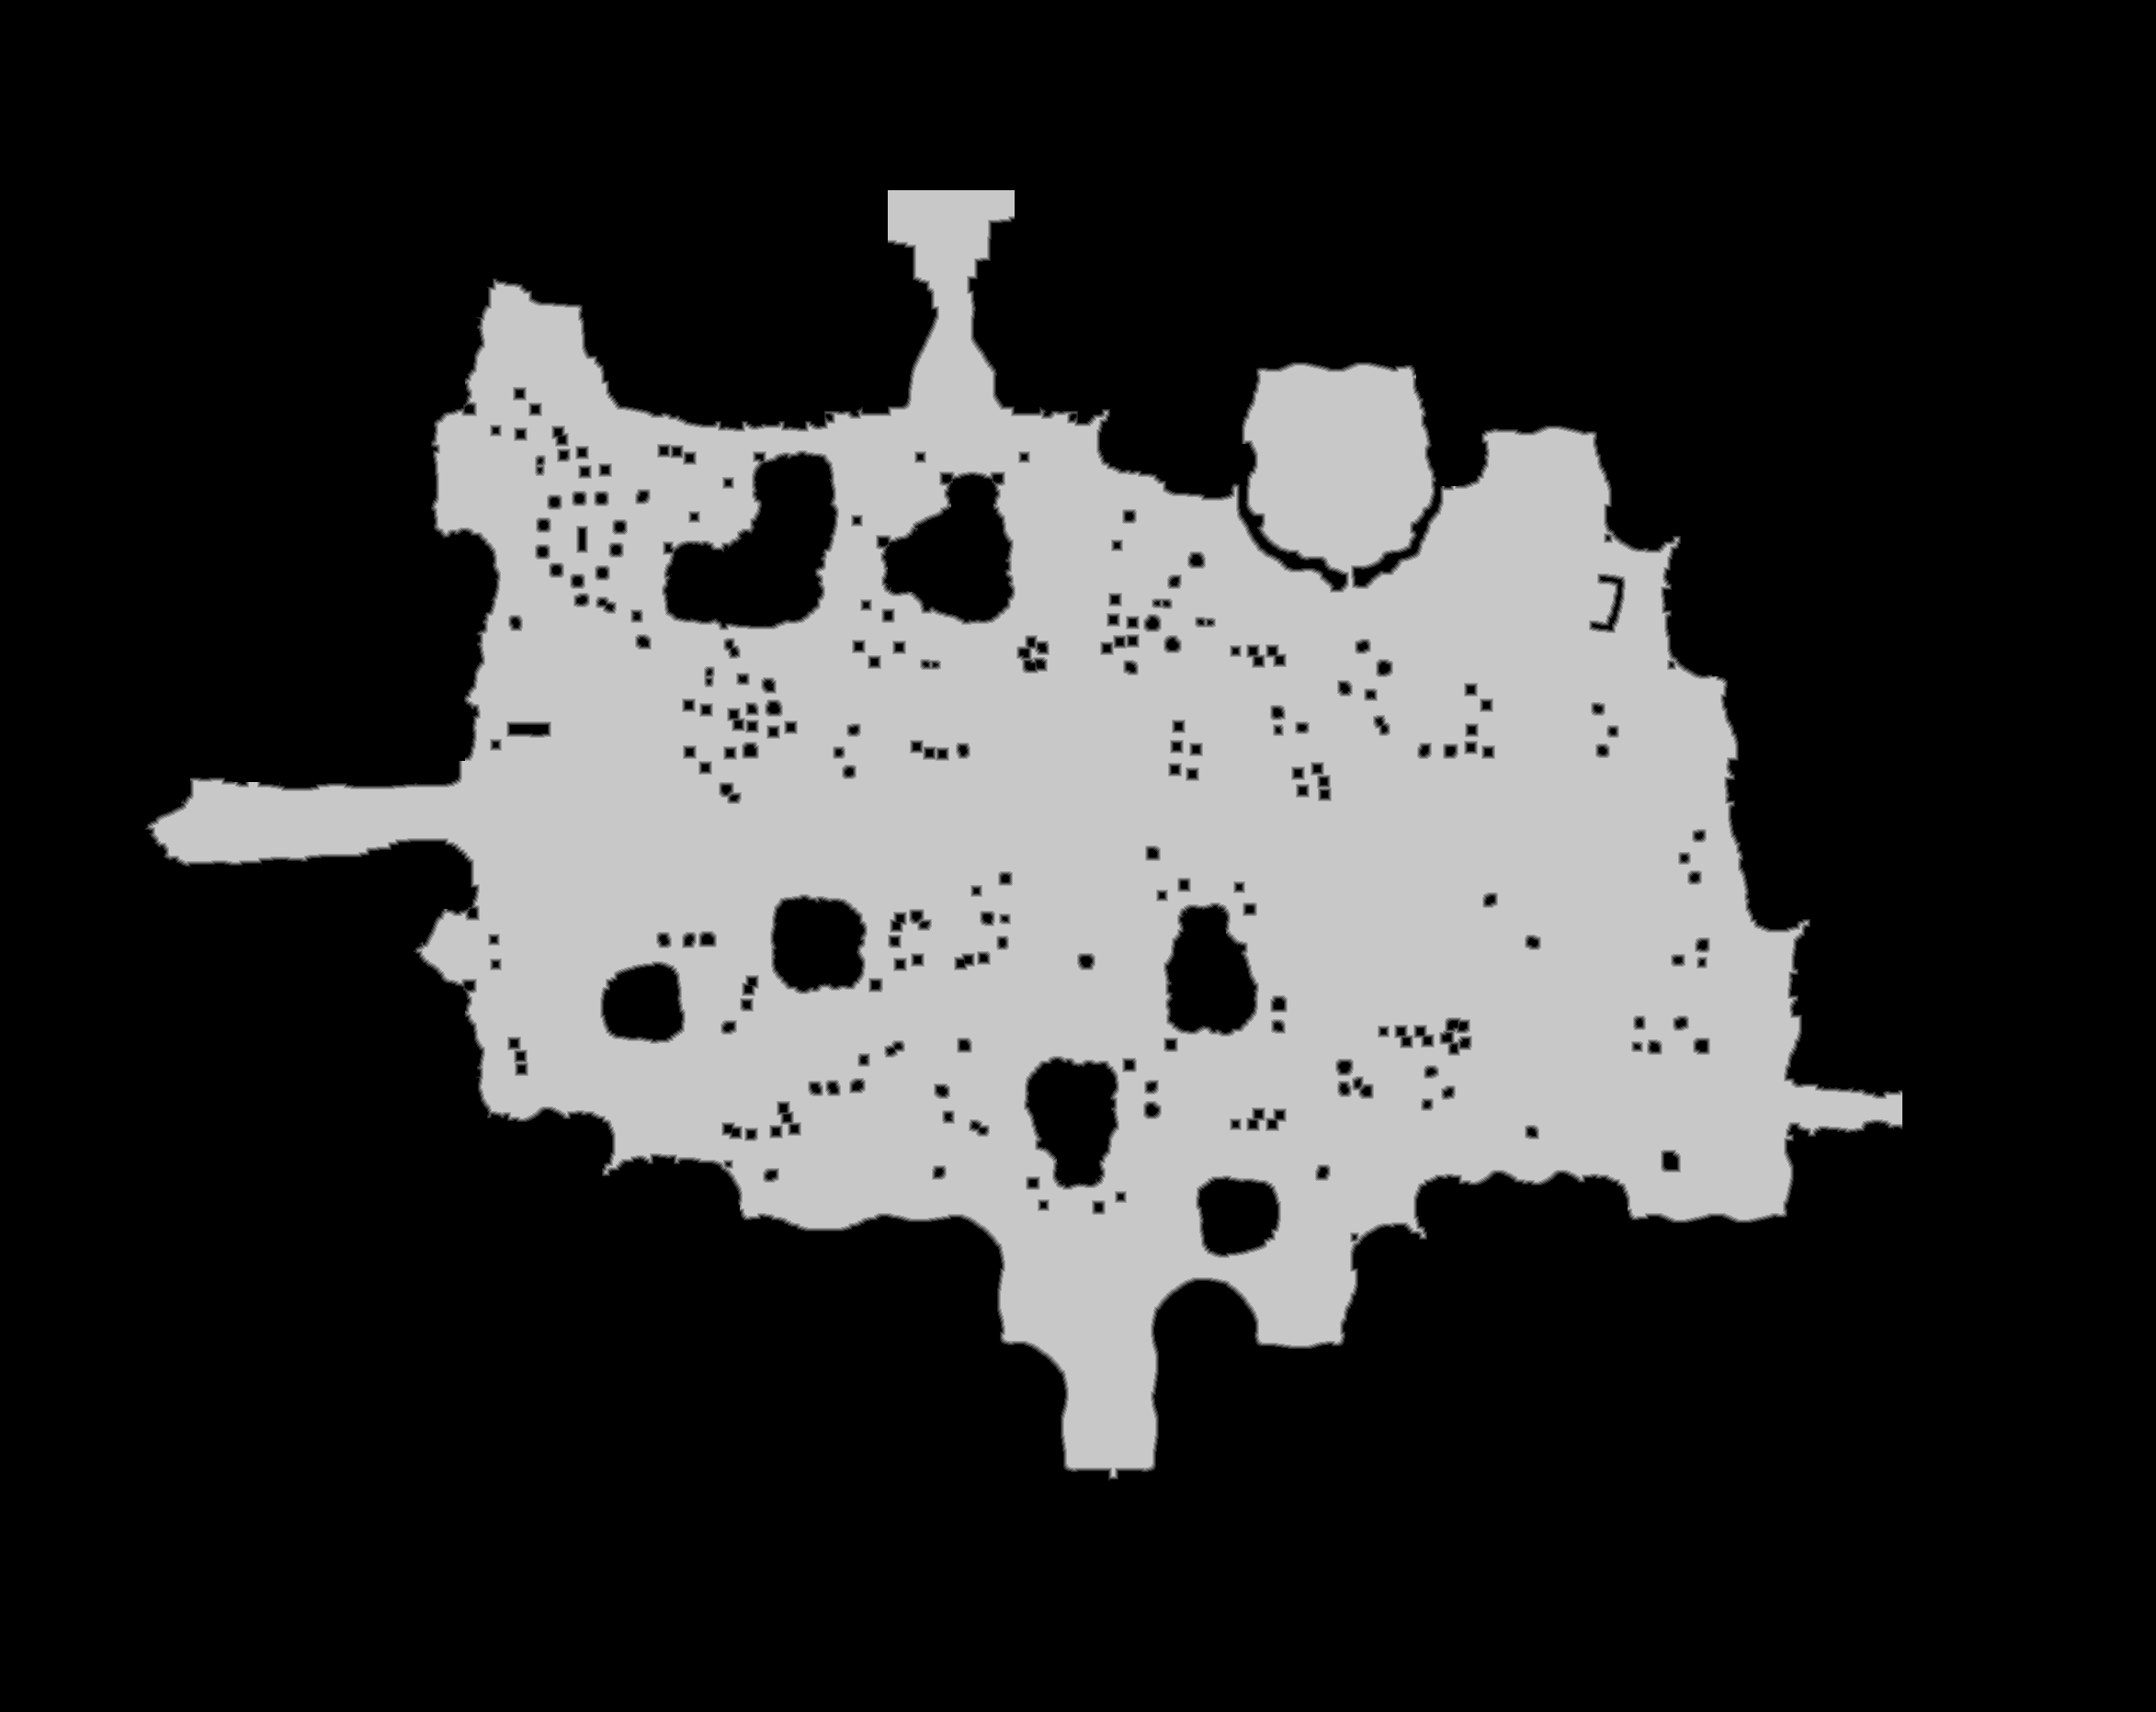

The table this chart was drawn from, first rows:
source	tdt_hull ranged
truth	truth_4212e2c43f0.tsv
width	2346
height	1863
nibble	0	3166407
nibble	1	22345
nibble	2	23952
nibble	3	25467
nibble	4	26621
nibble	5	1105806
